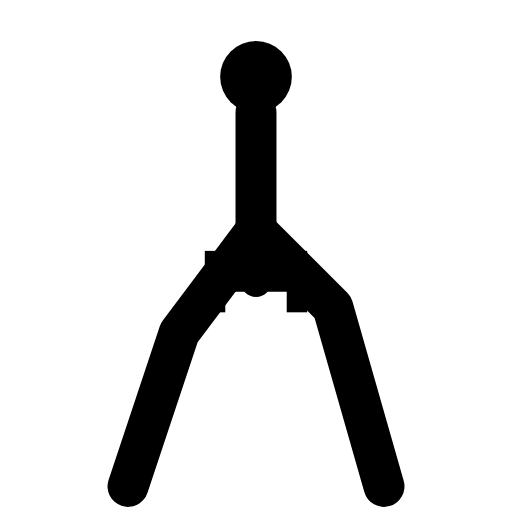
t = 0.00 s
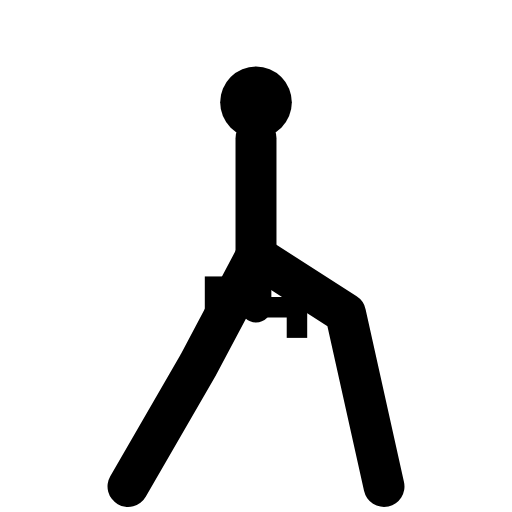
t = 0.31 s
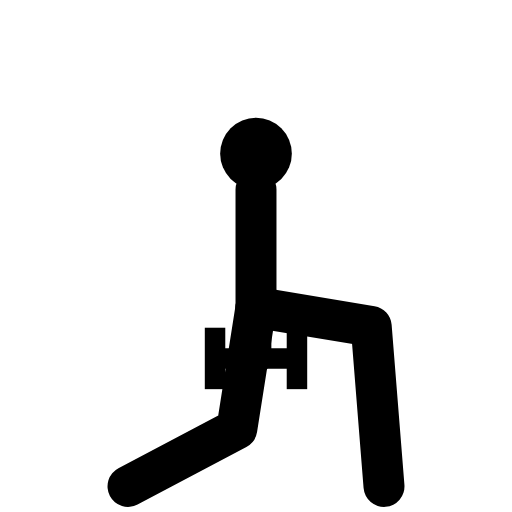
t = 0.94 s
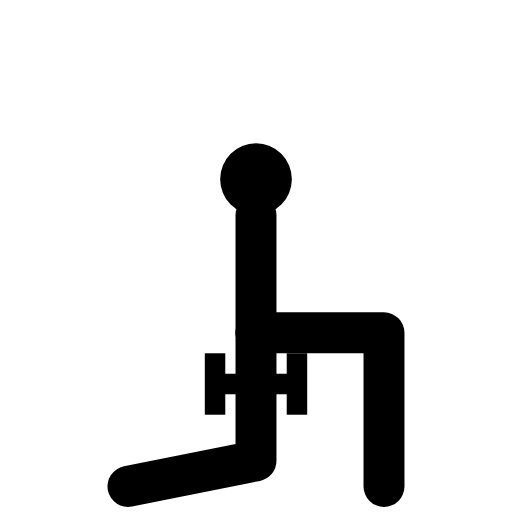
t = 1.25 s
t = 1.56 s: frame unchanged from t = 0.94 s, image omitted
t = 2.19 s: frame unchanged from t = 0.31 s, image omitted

The animated SVG that drew these frames (rendered in a browser with its animation timeline set to each time). Animation: 3 SMIL elements (animate=2,animateTransform=1); one cycle of 2.50 s, repeats indefinitely.

<svg viewBox="0 0 100 100" class="w-full h-full text-gray-800 dark:text-gray-200 object-contain p-4" xmlns="http://www.w3.org/2000/svg" stroke-linejoin="round">
  <path stroke="currentColor" stroke-width="8" stroke-linecap="round" fill="none">
    <animate attributeName="d" values="M 50 45 L 65 60 L 75 95; M 50 65 L 75 65 L 75 95; M 50 45 L 65 60 L 75 95" dur="2.5s" repeatCount="indefinite" />
  </path>
  <path stroke="currentColor" stroke-width="8" stroke-linecap="round" fill="none">
    <animate attributeName="d" values="M 50 45 L 35 65 L 25 95; M 50 65 L 50 90 L 25 95; M 50 45 L 35 65 L 25 95" dur="2.5s" repeatCount="indefinite" />
  </path>
  <g>
    <animateTransform attributeName="transform" type="translate" values="0,0; 0,20; 0,0" dur="2.5s" repeatCount="indefinite"/>
    <circle cx="50" cy="15" r="7" fill="currentColor"/><circle cx="53" cy="13" r="2.5" class="ex-eye"/>
    <line x1="50" y1="22" x2="50" y2="45" stroke="currentColor" stroke-width="8" stroke-linecap="round"/>
    <line x1="50" y1="25" x2="50" y2="55" stroke="currentColor" stroke-width="6" stroke-linecap="round"/>
    <g transform="translate(50,55)">
      <line x1="-8" y1="0" x2="8" y2="0" stroke="currentColor" stroke-width="4"/>
      <rect x="-10" y="-6" width="4" height="12" fill="currentColor"/><rect x="6" y="-6" width="4" height="12" fill="currentColor"/>
    </g>
  </g>
</svg>
